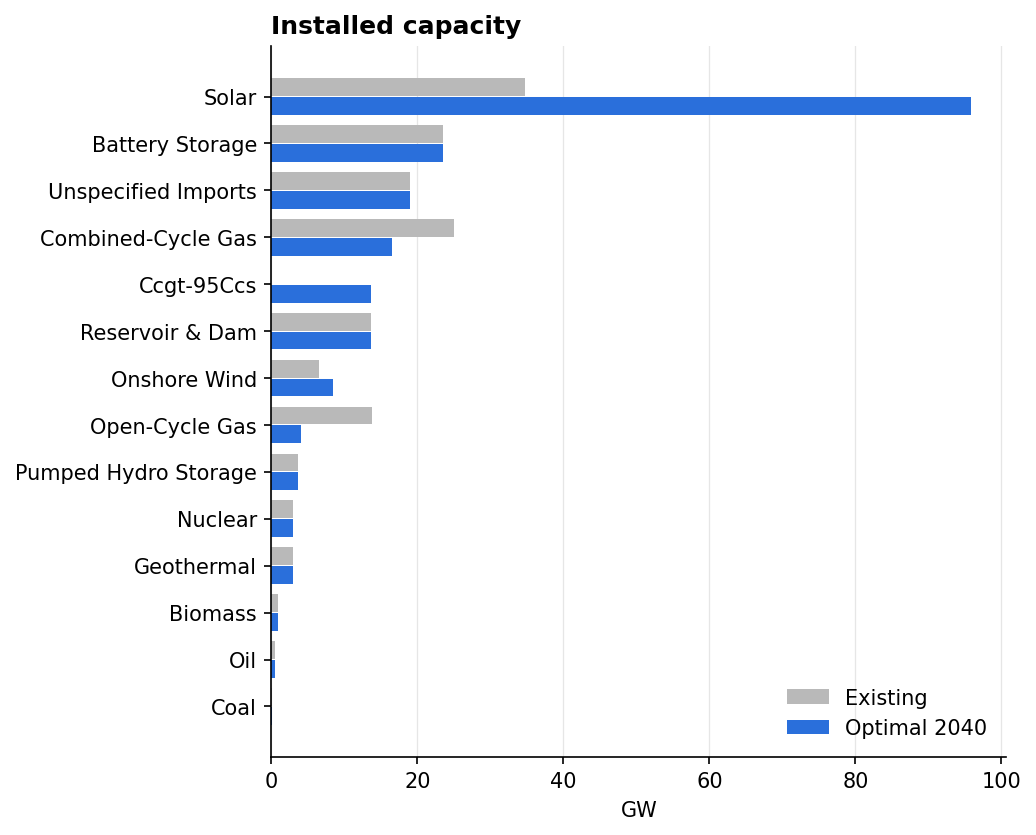

Source data for this figure (header and first rows):
, existing_GW, optimal_GW, built_GW, retired_GW
Solar, 34.73, 95.88, 61.14, 0.0
Battery Storage, 23.54, 23.54, 0.0, 0.0
Unspecified Imports, 19.03, 19.03, 0.0, 0.0
Combined-Cycle Gas, 24.94, 16.5, 0.0, 8.44
Ccgt-95Ccs, 0.0, 13.58, 13.58, 0.0
Reservoir & Dam, 13.57, 13.57, 0.0, 0.0
Onshore Wind, 6.55, 8.44, 1.89, 0.0
Open-Cycle Gas, 13.74, 4.08, 0.0, 9.66
Pumped Hydro Storage, 3.7, 3.7, 0.0, 0.0
Nuclear, 2.96, 2.96, 0.0, 0.0
Geothermal, 2.94, 2.94, 0.0, 0.0
Biomass, 0.93, 0.93, 0.0, 0.0
Oil, 0.52, 0.52, 0.0, 0.0
Coal, 0.06, 0.06, 0.0, 0.0
